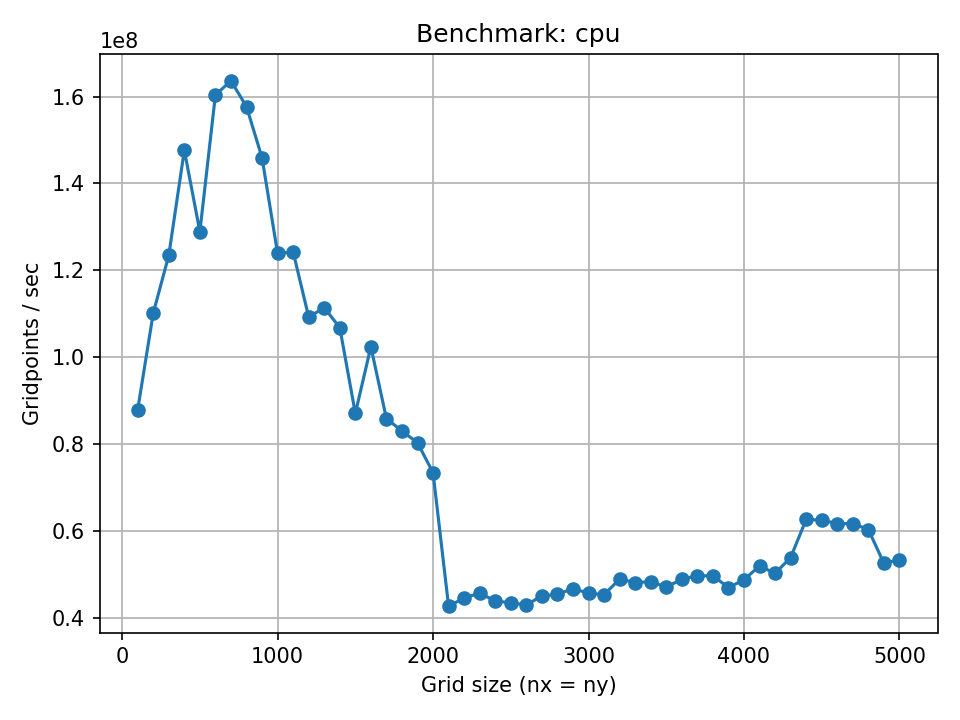

The file beside this chart, header and first rows:
backend, nx, ny, n_steps, repeats, total_time_s, time_per_step_s, gridpoints_per_sec
cpu, 100, 100, 100, 3, 0.01137, 0.0001137, 87917367
cpu, 200, 200, 100, 3, 0.03631, 0.0003631, 110149009
cpu, 300, 300, 100, 3, 0.0729, 0.000729, 123455096
cpu, 400, 400, 100, 3, 0.1083, 0.001083, 147676280
cpu, 500, 500, 100, 3, 0.1939, 0.001939, 128913768
cpu, 600, 600, 100, 3, 0.2245, 0.002244, 160392192
cpu, 700, 700, 100, 3, 0.2994, 0.002994, 163649016
cpu, 800, 800, 100, 3, 0.4059, 0.004059, 157674416
cpu, 900, 900, 100, 3, 0.5551, 0.005551, 145921508
cpu, 1000, 1000, 100, 3, 0.8071, 0.008071, 123900138
cpu, 1100, 1100, 100, 3, 0.9738, 0.009738, 124249687
cpu, 1200, 1200, 100, 3, 1.318, 0.01318, 109253536
cpu, 1300, 1300, 100, 3, 1.517, 0.01517, 111392259
cpu, 1400, 1400, 100, 3, 1.835, 0.01835, 106830651
cpu, 1500, 1500, 100, 3, 2.584, 0.02584, 87064999
cpu, 1600, 1600, 100, 3, 2.5, 0.025, 102416357
cpu, 1700, 1700, 100, 3, 3.366, 0.03366, 85870113
cpu, 1800, 1800, 100, 3, 3.903, 0.03903, 83021931
cpu, 1900, 1900, 100, 3, 4.495, 0.04495, 80305847
cpu, 2000, 2000, 100, 3, 5.449, 0.05449, 73413580
cpu, 2100, 2100, 100, 3, 10.34, 0.1034, 42658606
cpu, 2200, 2200, 100, 3, 10.85, 0.1085, 44599012
cpu, 2300, 2300, 100, 3, 11.58, 0.1158, 45666166
cpu, 2400, 2400, 100, 3, 13.12, 0.1312, 43898226
cpu, 2500, 2500, 100, 3, 14.38, 0.1438, 43449306
cpu, 2600, 2600, 100, 3, 15.73, 0.1573, 42976682
cpu, 2700, 2700, 100, 3, 16.19, 0.1619, 45040796
cpu, 2800, 2800, 100, 3, 17.26, 0.1726, 45414945
cpu, 2900, 2900, 100, 3, 18, 0.18, 46729801
cpu, 3000, 3000, 100, 3, 19.7, 0.197, 45674962
cpu, 3100, 3100, 100, 3, 21.2, 0.212, 45326029
cpu, 3200, 3200, 100, 3, 20.93, 0.2093, 48931004
cpu, 3300, 3300, 100, 3, 22.64, 0.2264, 48109459
cpu, 3400, 3400, 100, 3, 23.9, 0.239, 48364390
cpu, 3500, 3500, 100, 3, 26.02, 0.2602, 47085372
cpu, 3600, 3600, 100, 3, 26.52, 0.2652, 48875326
cpu, 3700, 3700, 100, 3, 27.55, 0.2755, 49683897
cpu, 3800, 3800, 100, 3, 29.06, 0.2906, 49690543
cpu, 3900, 3900, 100, 3, 32.38, 0.3238, 46975050
cpu, 4000, 4000, 100, 3, 32.81, 0.3281, 48759461
cpu, 4100, 4100, 100, 3, 32.35, 0.3235, 51959657
cpu, 4200, 4200, 100, 3, 35.1, 0.351, 50250119
cpu, 4300, 4300, 100, 3, 34.33, 0.3433, 53861233
cpu, 4400, 4400, 100, 3, 30.9, 0.309, 62649816
cpu, 4500, 4500, 100, 3, 32.4, 0.324, 62490467
cpu, 4600, 4600, 100, 3, 34.3, 0.343, 61685710
cpu, 4700, 4700, 100, 3, 35.79, 0.3579, 61722468
cpu, 4800, 4800, 100, 3, 38.19, 0.3819, 60333915
cpu, 4900, 4900, 100, 3, 45.65, 0.4565, 52598723
cpu, 5000, 5000, 100, 3, 46.85, 0.4685, 53367221
